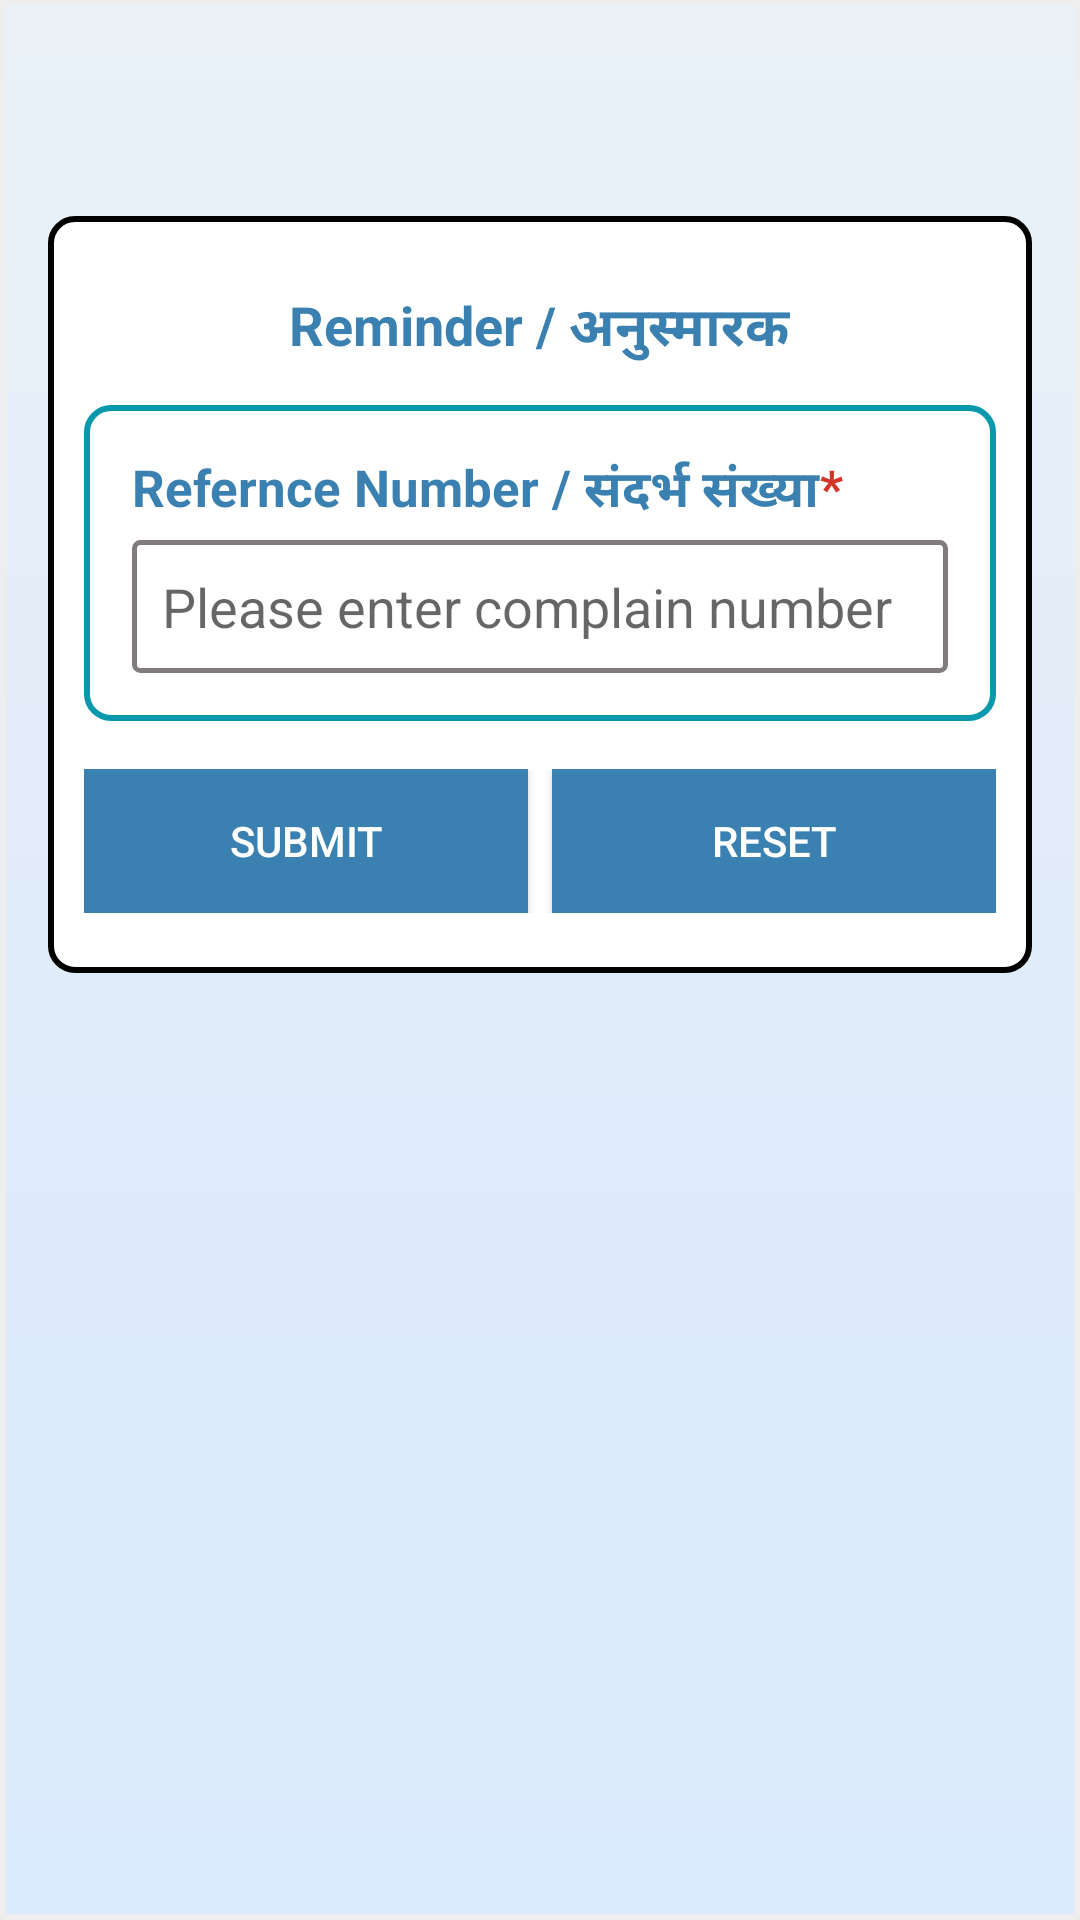

Reconstruct the res/layout file that produces this screen, plus the resources it refers to.
<!-- AndroidManifest.xml: application theme AppTheme -->
<!-- res/layout/activity_send_reminder.xml -->
<?xml version="1.0" encoding="utf-8"?>
<RelativeLayout
    xmlns:android="http://schemas.android.com/apk/res/android"
    xmlns:app="http://schemas.android.com/apk/res-auto"
    xmlns:tools="http://schemas.android.com/tools"
    android:layout_width="match_parent"
    android:layout_height="match_parent"
    android:background="@drawable/default_background_shape">

    <LinearLayout
        android:padding="12dp"
        android:layout_marginTop="72dp"
        android:layout_marginLeft="16dp"
        android:layout_marginRight="16dp"
        android:layout_width="match_parent"
        android:layout_height="wrap_content"
        android:orientation="vertical"
        android:gravity="center_horizontal"
        android:background="@drawable/border_black"
        >

        <TextView
            android:layout_marginBottom="12dp"
            android:layout_marginTop="12dp"
            android:gravity="center_vertical"
            android:layout_width="wrap_content"
            android:layout_height="wrap_content"
            android:textSize="18sp"
            android:textStyle="bold"
            android:textColor="#3A81B1"
            android:text="Reminder / अनुस्मारक"/>

        <LinearLayout
            android:padding="16dp"
            android:layout_width="match_parent"
            android:layout_height="wrap_content"
            android:orientation="vertical"
            android:background="@drawable/border_new_clr">

            <LinearLayout
                android:layout_width="match_parent"
                android:layout_height="wrap_content"
                android:orientation="horizontal">

                <TextView
                    android:layout_width="wrap_content"
                    android:layout_height="wrap_content"
                    android:textSize="17sp"
                    android:textStyle="bold"
                    android:textColor="#3A81B1"
                    android:text="Refernce Number / संदर्भ संख्या"/>

                <TextView
                    android:layout_width="wrap_content"
                    android:layout_height="wrap_content"
                    android:textSize="17sp"
                    android:textStyle="bold"
                    android:textColor="#D33529"
                    android:text="*"/>
            </LinearLayout>

            <EditText
                android:layout_marginTop="4dp"
                android:id="@+id/et_complain_no"
                android:layout_width="match_parent"
                android:layout_height="wrap_content"
                android:background="@drawable/edittext_style_new"
                android:hint="Please enter complain number"
                android:inputType="numberDecimal"
                android:maxLength="30"
                android:padding="10dp"
                android:textColor="#000000" />

        </LinearLayout>

        <LinearLayout
            android:layout_marginBottom="8dp"
            android:layout_marginTop="16dp"
            android:layout_width="match_parent"
            android:layout_height="wrap_content"
            android:orientation="horizontal"
            android:weightSum="2">

            <Button
                android:layout_marginRight="4dp"
                android:layout_width="match_parent"
                android:layout_height="wrap_content"
                android:text="Submit"
                android:background="#3A81B1"
                android:textColor="@android:color/white"
                android:layout_weight="1"/>

            <Button
                android:layout_marginLeft="4dp"
                android:layout_width="match_parent"
                android:layout_height="wrap_content"
                android:text="Reset"
                android:background="#3A81B1"
                android:textColor="@android:color/white"
                android:layout_weight="1"/>
        </LinearLayout>
    </LinearLayout>

</RelativeLayout>
<!-- resources referenced by this layout -->
<resources>
  <!-- drawable border_black (drawable) -->
  <?xml version="1.0" encoding="utf-8"?>
  <shape xmlns:android="http://schemas.android.com/apk/res/android"
      android:shape="rectangle">
      <solid android:color="@android:color/white" />
      <corners
          android:radius="8dp"/>
      <stroke
          android:width="2dp"
          android:color="@android:color/black" />
  </shape>
  <!-- drawable border_new_clr (drawable) -->
  <?xml version="1.0" encoding="utf-8"?>
  <shape xmlns:android="http://schemas.android.com/apk/res/android"
      android:shape="rectangle">
      <solid android:color="@android:color/white" />
      <corners
          android:radius="8dp"/>
      <stroke
          android:width="2dp"
          android:color="#0998AC" />
  </shape>
  <!-- drawable default_background_shape (drawable) -->
  <?xml version="1.0" encoding="utf-8"?>
  <shape xmlns:android="http://schemas.android.com/apk/res/android" android:shape="rectangle" >
      <gradient
          android:angle="90"
          android:centerX="35%"
          android:centerColor="#deeafa"
          android:startColor="#DAEBFD"
          android:endColor="#EAF2F8"
          android:type="linear"
          />
  
      <stroke
          android:width="2dp"
          android:color="#eee"
          />
  </shape>
  <!-- drawable edittext_style_new (drawable) -->
  <shape xmlns:android="http://schemas.android.com/apk/res/android"
      android:thickness="0dp"
      android:shape="rectangle">
      <stroke
          android:width="1.5dp"
          android:color="#817C7C" />
      <corners android:radius="2dp"
          android:color="#817C7C"/>
      <gradient
          android:startColor="#FFFFFF"
          android:endColor="#FFFFFF"
          android:type="linear"
          android:angle="45" />
  </shape>
  <style name="AppTheme" parent="Theme.AppCompat.Light.DarkActionBar">
          
          <item name="colorPrimary">@color/colorPrimary</item>
          <item name="colorPrimaryDark">@color/colorPrimaryDark</item>
          <item name="colorAccent">@color/colorAccent</item>
      </style>
  <color name="colorPrimary">#02416a</color>
  <color name="colorPrimaryDark">#c72c2c</color>
  <color name="colorAccent">#FF4081</color>
</resources>
